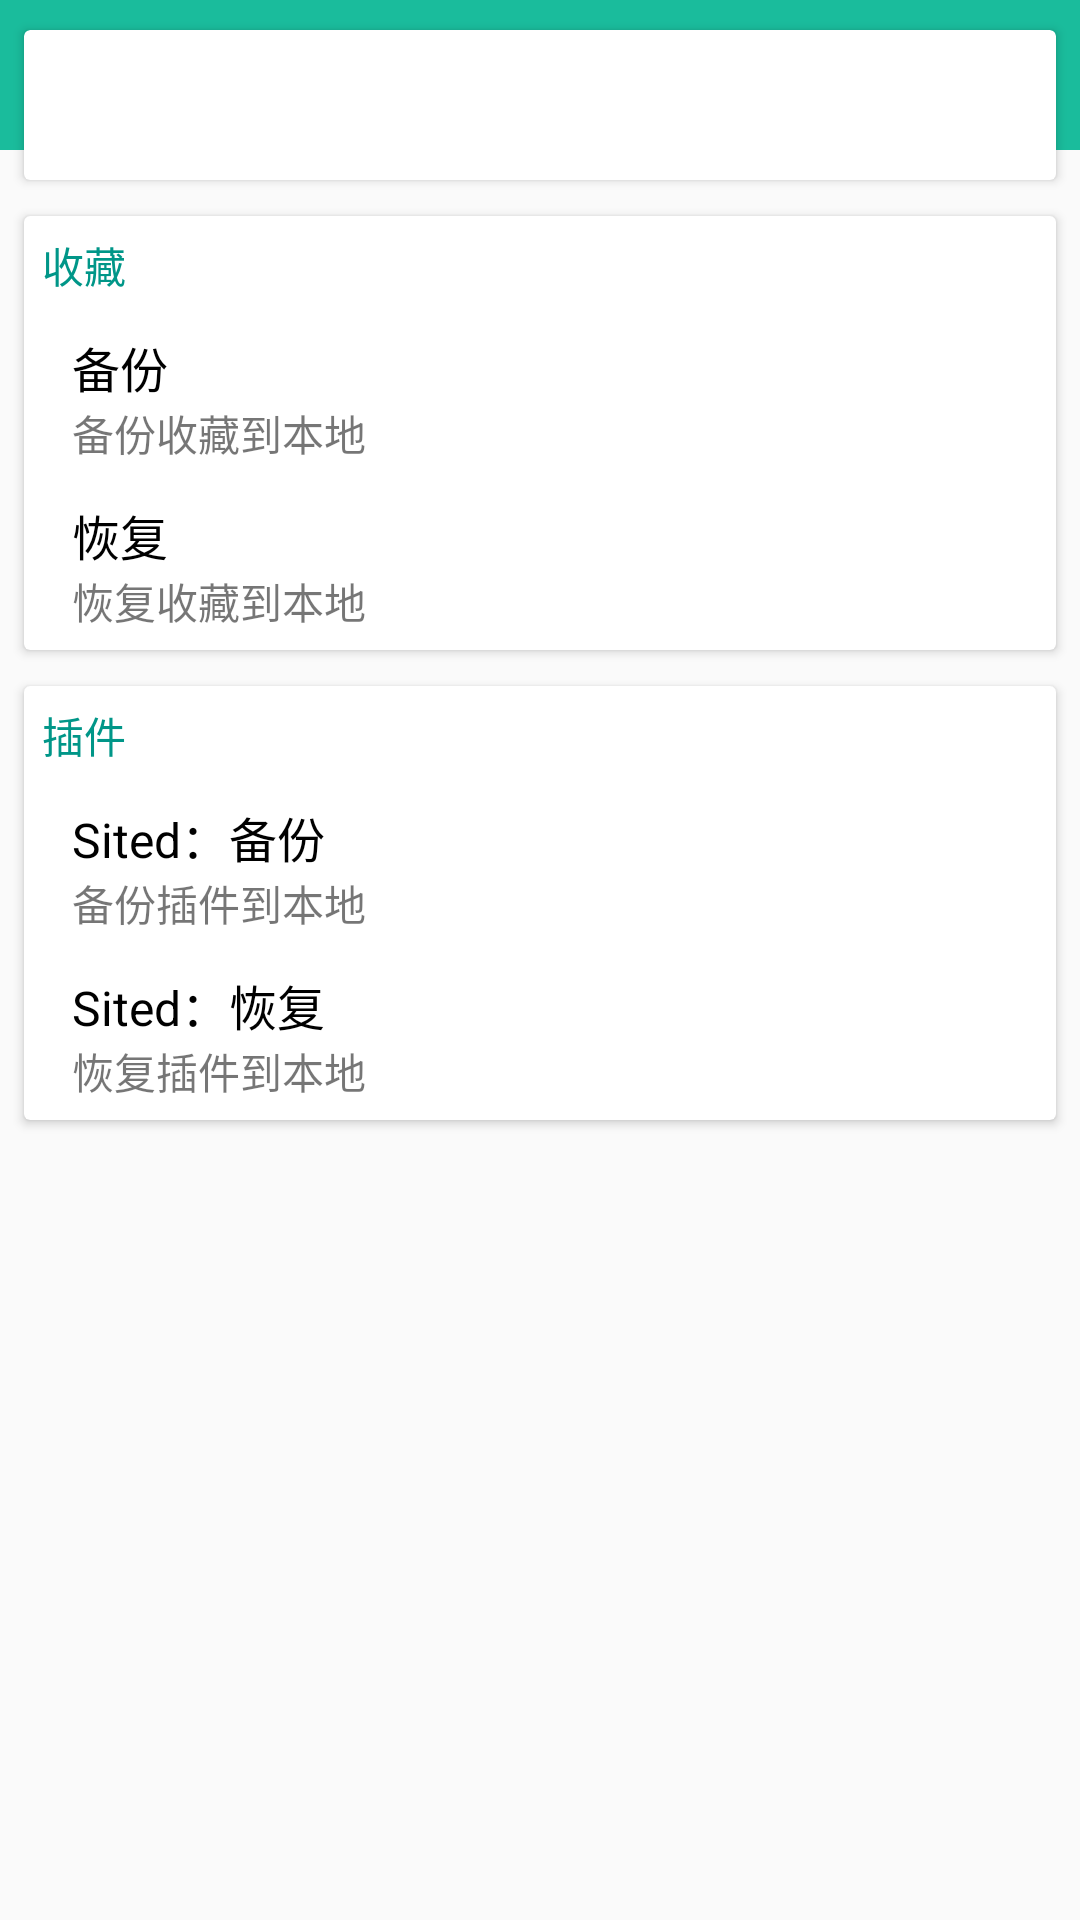

Layout XML and referenced resources for this Android screen:
<!-- AndroidManifest.xml: application theme AppTheme.Splash -->
<!-- res/layout/activity_copy.xml -->
<?xml version="1.0" encoding="utf-8"?>
<android.support.design.widget.CoordinatorLayout
    xmlns:android="http://schemas.android.com/apk/res/android"
    android:layout_width="match_parent"
    android:layout_height="match_parent"
    android:fitsSystemWindows="true">

    
    <include layout="@layout/nav_top_view"/>

    <LinearLayout
        android:orientation="vertical"
        android:layout_width="match_parent"
        android:layout_height="match_parent">

        
        <include layout="@layout/nav_top_tab"/>

        
        <android.support.v7.widget.CardView
            android:layout_width="match_parent"
            android:layout_height="wrap_content"
            android:layout_marginStart="8dp"
            android:layout_marginEnd="8dp"
            android:layout_marginTop="6dp"
            android:layout_marginBottom="6dp">

            <LinearLayout
                android:layout_width="match_parent"
                android:layout_height="wrap_content"
                android:orientation="vertical">

                <TextView
                    android:layout_width="wrap_content"
                    android:layout_height="wrap_content"
                    android:layout_marginStart="6dp"
                    android:paddingTop="6dp"
                    android:paddingBottom="6dp"
                    android:text="收藏"
                    android:textSize="14sp"
                    android:textColor="@color/colorPrimary"/>

                <LinearLayout
                    android:id="@+id/like_backup"
                    android:layout_width="match_parent"
                    android:layout_height="wrap_content"
                    android:foreground="?attr/selectableItemBackground"
                    android:paddingStart="16dp"
                    android:paddingEnd="6dp"
                    android:paddingTop="6dp"
                    android:paddingBottom="6dp"
                    android:orientation="vertical">

                    <TextView
                        android:layout_width="wrap_content"
                        android:layout_height="wrap_content"
                        android:textSize="16sp"
                        android:textColor="@color/black"
                        android:text="备份"/>

                    <TextView
                        android:layout_width="wrap_content"
                        android:layout_height="wrap_content"
                        android:textSize="14sp"
                        android:textColor="@color/black"
                        android:alpha="0.54"
                        android:text="备份收藏到本地"/>

                </LinearLayout>


                <LinearLayout
                    android:id="@+id/like_recover"
                    android:layout_width="match_parent"
                    android:layout_height="wrap_content"
                    android:paddingStart="16dp"
                    android:paddingEnd="6dp"
                    android:foreground="?attr/selectableItemBackground"
                    android:paddingTop="6dp"
                    android:paddingBottom="6dp"
                    android:orientation="vertical">

                    <TextView
                        android:layout_width="wrap_content"
                        android:layout_height="wrap_content"
                        android:textSize="16sp"
                        android:textColor="@color/black"
                        android:text="恢复"/>

                    <TextView
                        android:layout_width="wrap_content"
                        android:layout_height="wrap_content"
                        android:textSize="14sp"
                        android:textColor="@color/black"
                        android:alpha="0.54"
                        android:text="恢复收藏到本地"/>

                </LinearLayout>

            </LinearLayout>

        </android.support.v7.widget.CardView>

        
        <android.support.v7.widget.CardView
            android:layout_width="match_parent"
            android:layout_height="wrap_content"
            android:layout_marginStart="8dp"
            android:layout_marginEnd="8dp"
            android:layout_marginTop="6dp"
            android:layout_marginBottom="6dp">

            <LinearLayout
                android:layout_width="match_parent"
                android:layout_height="wrap_content"
                android:orientation="vertical">

                <TextView
                    android:layout_width="wrap_content"
                    android:layout_height="wrap_content"
                    android:layout_marginStart="6dp"
                    android:paddingTop="6dp"
                    android:paddingBottom="6dp"
                    android:text="插件"
                    android:textSize="14sp"
                    android:textColor="@color/colorPrimary"/>

                <LinearLayout
                    android:id="@+id/sited_backup"
                    android:layout_width="match_parent"
                    android:layout_height="wrap_content"
                    android:foreground="?attr/selectableItemBackground"
                    android:paddingStart="16dp"
                    android:paddingEnd="6dp"
                    android:paddingTop="6dp"
                    android:paddingBottom="6dp"
                    android:orientation="vertical">

                    <TextView
                        android:layout_width="wrap_content"
                        android:layout_height="wrap_content"
                        android:textSize="16sp"
                        android:textColor="@color/black"
                        android:text="Sited：备份"/>

                    <TextView
                        android:layout_width="wrap_content"
                        android:layout_height="wrap_content"
                        android:textSize="14sp"
                        android:textColor="@color/black"
                        android:alpha="0.54"
                        android:text="备份插件到本地"/>

                </LinearLayout>


                <LinearLayout
                    android:id="@+id/sited_recover"
                    android:layout_width="match_parent"
                    android:layout_height="wrap_content"
                    android:paddingStart="16dp"
                    android:paddingEnd="6dp"
                    android:foreground="?attr/selectableItemBackground"
                    android:paddingTop="6dp"
                    android:paddingBottom="6dp"
                    android:orientation="vertical">

                    <TextView
                        android:layout_width="wrap_content"
                        android:layout_height="wrap_content"
                        android:textSize="16sp"
                        android:textColor="@color/black"
                        android:text="Sited：恢复"/>

                    <TextView
                        android:layout_width="wrap_content"
                        android:layout_height="wrap_content"
                        android:textSize="14sp"
                        android:textColor="@color/black"
                        android:alpha="0.54"
                        android:text="恢复插件到本地"/>

                </LinearLayout>

            </LinearLayout>

        </android.support.v7.widget.CardView>

    </LinearLayout>


</android.support.design.widget.CoordinatorLayout>
<!-- res/layout/nav_top_view.xml (included above) -->
<?xml version="1.0" encoding="utf-8"?>
<android.support.design.widget.TabLayout
    xmlns:android="http://schemas.android.com/apk/res/android"
    android:layout_width="match_parent"
    android:layout_height="50dp"
    android:background="@color/green_BEST"
    android:contentDescription="@string/app_name"/>
<!-- res/layout/nav_top_tab.xml (included above) -->
<?xml version="1.0" encoding="utf-8"?>
<android.support.v7.widget.CardView
    xmlns:android="http://schemas.android.com/apk/res/android"
    android:id="@+id/cardView"
    android:layout_width="match_parent"
    android:layout_height="50dp"
    android:layout_marginStart="8dp"
    android:layout_marginEnd="8dp"
    android:layout_marginTop="10dp"
    android:layout_marginBottom="6dp"
    android:foreground="?attr/selectableItemBackground">
    <TextView
        android:id="@+id/title"
        android:layout_width="match_parent"
        android:layout_height="match_parent"
        android:gravity="center"
        android:textSize="16sp"
        android:textColor="@color/red"
        android:alpha="0.87"
        android:maxLength="10"
        android:lines="1"/>
</android.support.v7.widget.CardView>
<!-- resources referenced by this layout -->
<resources>
  <color name="black">@android:color/black</color>
  <color name="colorPrimary">#009688</color>
  <color name="green_BEST">#1abc9c</color>
  <color name="red">#F44336</color>
  <string name="app_name">Neiko</string>
  <style name="AppTheme.Splash" parent="AppTheme">
          <item name="android:windowTranslucentStatus">true</item>
          <item name="android:windowTranslucentNavigation">false</item>
          <item name="android:windowIsTranslucent">true</item>
      </style>
  <style name="AppTheme" parent="Theme.AppCompat.Light.NoActionBar">
          
          <item name="colorPrimary">@color/green_BEST</item>
          <item name="colorPrimaryDark">@color/green_BEST</item>
          <item name="colorAccent">@color/colorAccent</item>
          <item name="android:textColorPrimary">@color/textColorPrimary</item>
          <item name="android:textColorSecondary">@color/textColorSecondary</item>
      </style>
  <color name="colorAccent">#009688</color>
  <color name="textColorPrimary">#212121</color>
  <color name="textColorSecondary">#727272</color>
</resources>
